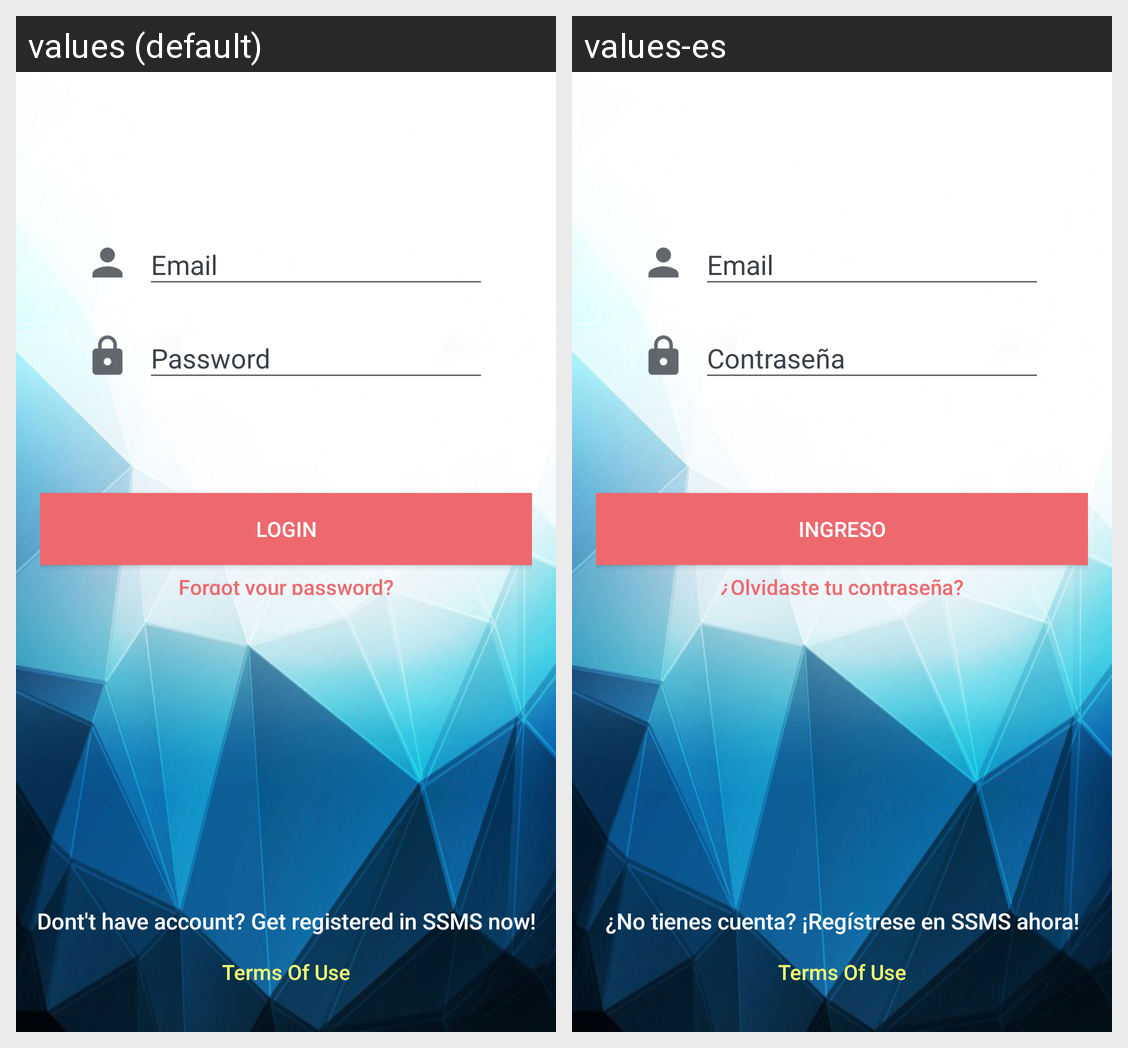

For this localized Android screen grid, give each drawn string resource with its value in every locale shown.
Android screen res/layout/activity_login.xml rendered under 2 locales, left to right: values (default), values-es. Device: Nexus 5 (rendered at 1080×1920; each locale shown at half size, 540×960, under a caption strip naming it); theme AppTheme.NoActionBar.
Strings drawn on this screen, with the default value and each locale's value (text and hints the layout hard-codes, and strings that could not be matched under every locale, appear in the picture but are not listed):

btn_login
  values: LOGIN
  values-es: INGRESO

btn_forgot_password
  values: Forgot your password?
  values-es: ¿Olvidaste tu contraseña?

btn_link_to_register
  values: Dont't have account? Get registered in SSMS now!
  values-es: ¿No tienes cuenta? ¡Regístrese en SSMS ahora!
